Run: headless pygame with SDL's dummy video driver; simulated clock (each Clock.tick advances the game by its frame time, no real sleeping); random seed 0; keys injected as events and as key.get_pressed() state; mouse plan: one left click at the window centre at the start of phase 2, then a move to the lower-right quarter at the start of phase 3.
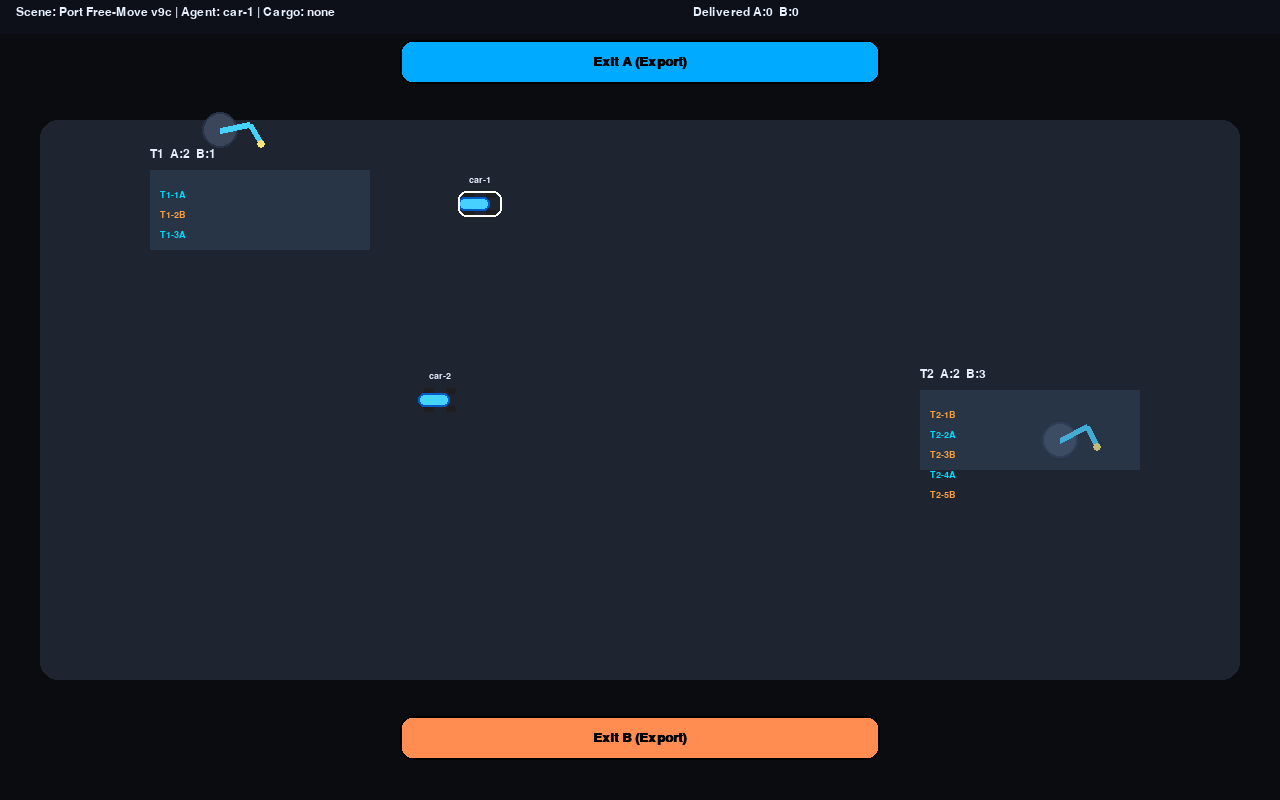
Frame 1 of 4 · flips 1–60 · no input
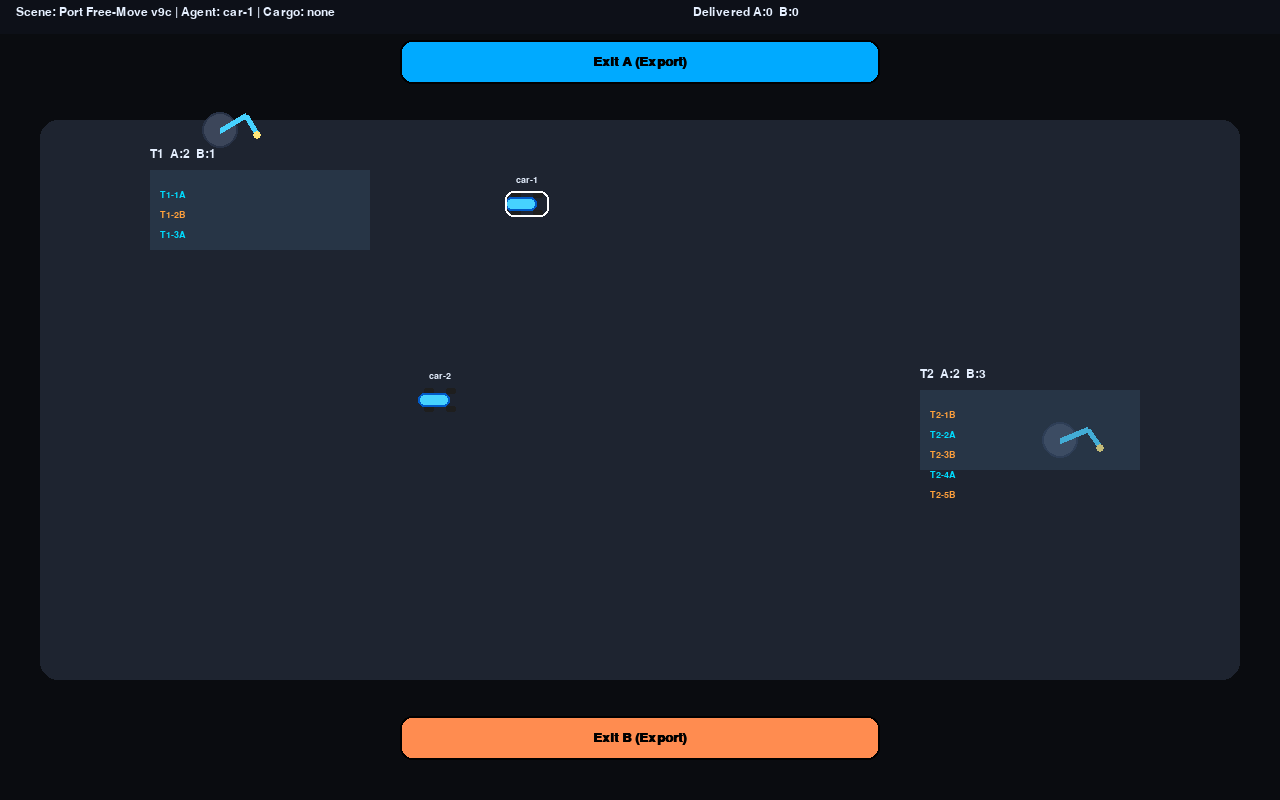
Frame 2 of 4 · flips 61–180 · clicked the window centre · tapped SPACE, RETURN · held RIGHT (→), D
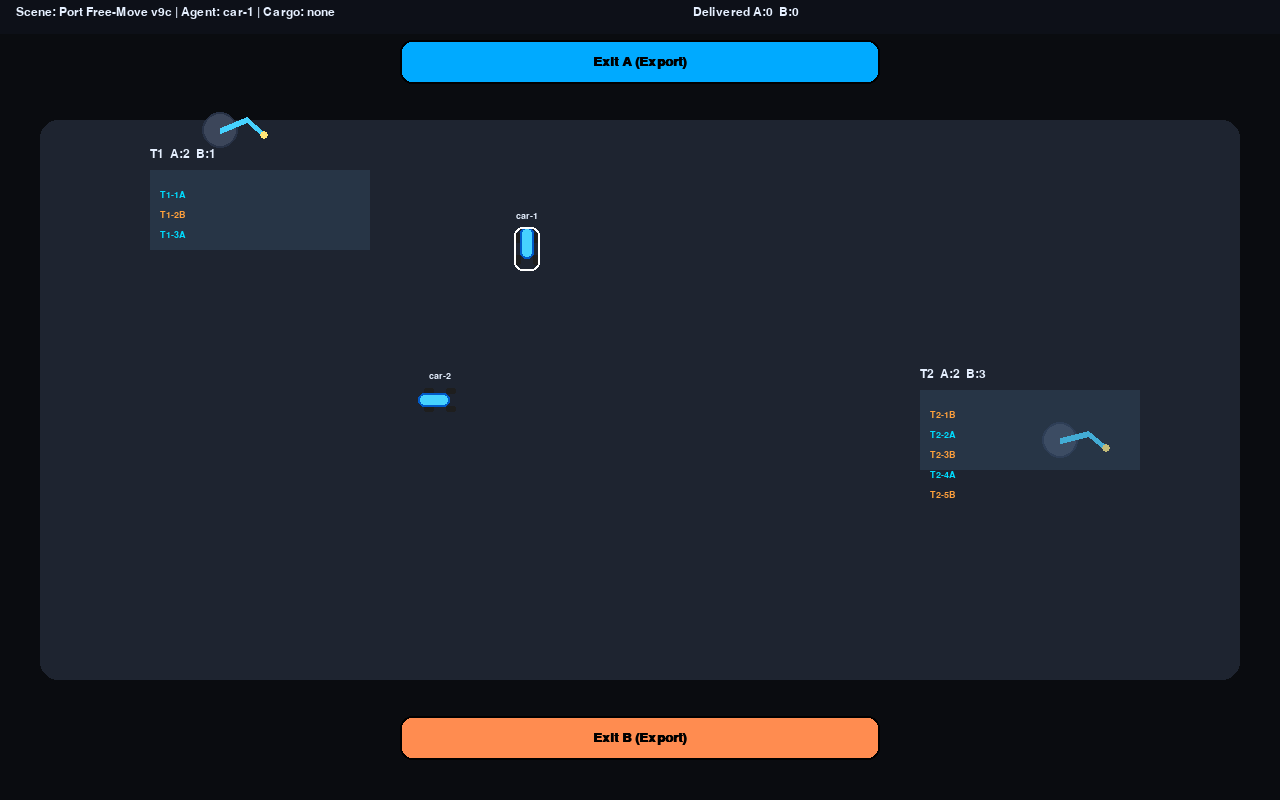
Frame 3 of 4 · flips 181–300 · moved the mouse to the lower-right quarter · held DOWN (↓), S
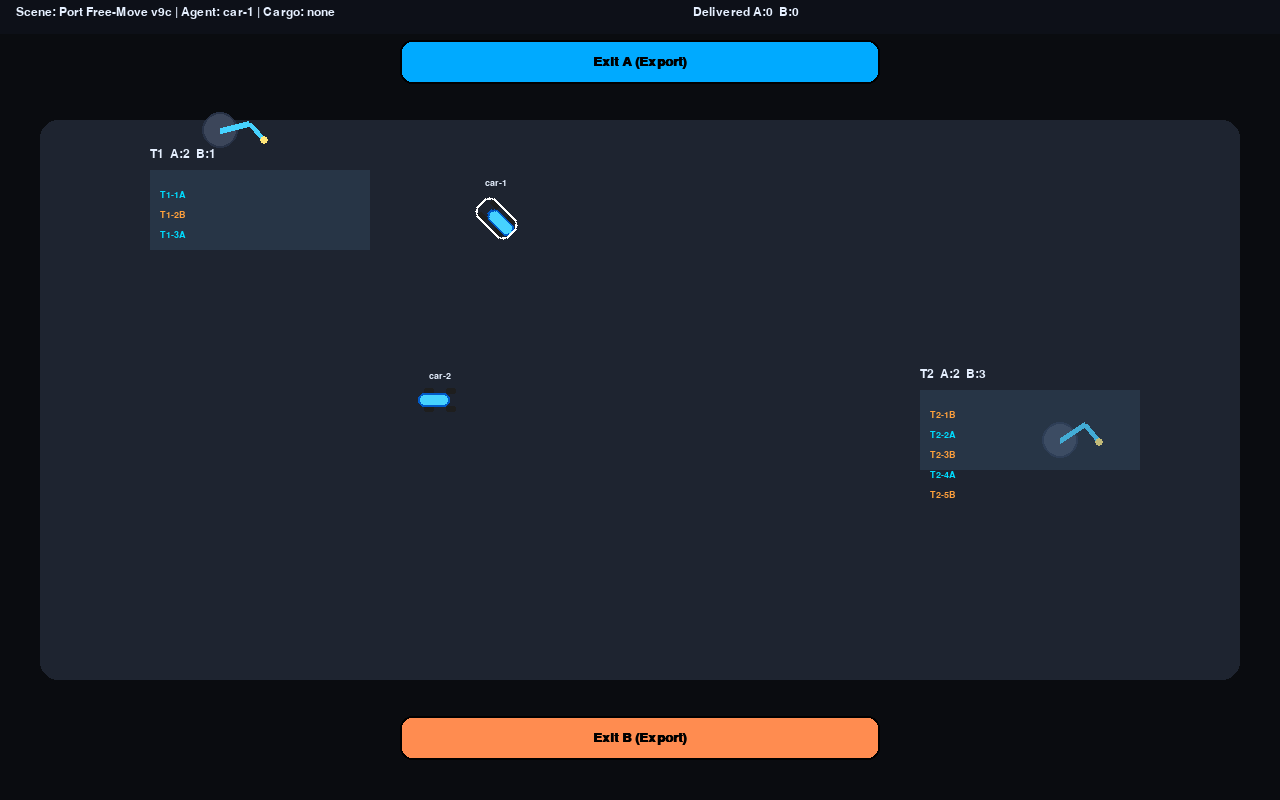
Frame 4 of 4 · flips 301–420 · held LEFT (←), A, UP (↑), W

The pygame program that drew these frames:

#!/usr/bin/env python3
# -*- coding: utf-8 -*-
"""
HAROS • Port Logistics Free-Move v9c (Windows / pygame)

- No roads. Free manual control with collision avoidance.
- Only the selected car responds to arrows (others are force-stopped unless bouncing from exit).
- Releasing arrows stops immediately; exit bounce ends with zero velocity.
- 3 transfer points (T1..T3), 4 cars; Exit A/B auto-unload & short reverse.
"""

import math
import time
from typing import List, Tuple, Optional

import pygame

# ---------------------------- Layout / Style ----------------------------
W, H = 1280, 800
FPS = 60

CAR_R = 18
CAR_W, CAR_L = 26, 44
SAFE_DIST = CAR_R * 2.0 * 0.95

COL_BG     = (10, 12, 16)
COL_ZONE   = (30, 36, 48)
COL_DOCK_TINT = (60, 90, 120, 80)

COL_EXIT_A = (0, 170, 255)
COL_EXIT_B = (255, 140, 80)

COL_HAROS  = (70, 210, 255)
COL_EDGE   = (0, 120, 255)
COL_TEXT   = (230, 240, 255)
COL_PANEL  = (15, 18, 28, 180)

SPEEDS = {'slow': 80.0, 'medium': 140.0, 'fast': 220.0}

# ---------------------------- Cargo / Arms ----------------------------
class CargoItem:
    def __init__(self, t_id: str, idx: int, kind: str):
        self.t_id=t_id
        self.idx=idx
        self.kind=kind  # 'A' or 'B'

def fixed_AB_distribution(count:int, phase:int=0)->List[str]:
    return ['A' if (i+phase)%2==0 else 'B' for i in range(count)]

class Arm:
    def __init__(self, name: str, base_pos: Tuple[int,int], dock_rect: pygame.Rect, queue: List[CargoItem]):
        self.name=name; self.base_pos=base_pos; self.dock_rect=dock_rect; self.queue=queue

    def set_cars(self, cars: List["Car"]):
        self.cars=cars

    def draw(self, screen: pygame.Surface, selected: bool=False):
        x,y=self.base_pos
        base_r=18
        pygame.draw.circle(screen,(60,70,90),(x,y),base_r)
        pygame.draw.circle(screen, COL_EDGE if selected else (40,50,70),(x,y),base_r,2)
        shoulder_len=30; forearm_len=24
        t=pygame.time.get_ticks()*0.002 + (hash(self.name)%100)
        ang1=-0.4 + 0.2*math.sin(t)
        ang2= 0.9 + 0.2*math.cos(t*1.2)
        sx=x+int(math.cos(ang1)*shoulder_len); sy=y+int(math.sin(ang1)*shoulder_len)
        ex=sx+int(math.cos(ang2)*forearm_len);  ey=sy+int(math.sin(ang2)*forearm_len)
        pygame.draw.line(screen, COL_HAROS, (x,y), (sx,sy), 6)
        pygame.draw.line(screen, COL_HAROS, (sx,sy), (ex,ey), 6)
        pygame.draw.circle(screen, (255,230,120), (ex,ey), 4)

        tint=pygame.Surface(self.dock_rect.size, pygame.SRCALPHA); tint.fill(COL_DOCK_TINT)
        screen.blit(tint, self.dock_rect.topleft)

        font=pygame.font.SysFont("Consolas,Menlo,Arial",18)
        qa=sum(1 for c in self.queue if c.kind=='A'); qb=sum(1 for c in self.queue if c.kind=='B')
        s=font.render(f"{self.name}  A:{qa}  B:{qb}", True, COL_TEXT)
        screen.blit(s, (self.dock_rect.left, self.dock_rect.top-22))
        
        # 绘制队列中的 CargoItem 对象
        cargo_font = pygame.font.SysFont("Consolas,Menlo,Arial", 14)
        for i, cargo in enumerate(self.queue[:5]):  # 只显示前5个货物
            cargo_col = (0,220,255) if cargo.kind=='A' else (255,160,60)
            cargo_text = f"{cargo.t_id}-{cargo.idx}{cargo.kind}"
            cargo_surf = cargo_font.render(cargo_text, True, cargo_col)
            screen.blit(cargo_surf, (self.dock_rect.left + 10, self.dock_rect.top + 20 + i*20))

    def nearest_car_in_dock(self, cars: List["Car"]) -> Optional["Car"]:
        best=None; best_d2=1e12
        for c in cars:
            if self.dock_rect.collidepoint(c.x,c.y) and c.cargo is None:
                d2=(c.x-self.base_pos[0])**2 + (c.y-self.base_pos[1])**2
                if d2<best_d2: best_d2=d2; best=c
        return best

    def pop_next(self, kind: Optional[str]) -> Optional[CargoItem]:
        if not self.queue: return None
        if kind in ('A','B'):
            for i,c in enumerate(self.queue):
                if c.kind==kind: return self.queue.pop(i)
            return None
        return self.queue.pop(0)

    def load(self, kind: Optional[str]=None) -> Optional[CargoItem]:
        car = self.nearest_car_in_dock(self.cars)
        if car is None or car.cargo is not None: return None
        item=self.pop_next(kind)
        if item is None: return None
        car.cargo=item; return item

# ---------------------------- Exit zones ----------------------------
class ExitBay:
    def __init__(self, name: str, rect: pygame.Rect, color: Tuple[int,int,int], kind: str):
        self.name=name
        self.rect=rect
        self.color=color
        self.kind=kind
        self.cargo: Optional[CargoItem]=None

    def draw(self, screen: pygame.Surface):
        pygame.draw.rect(screen, self.color, self.rect, border_radius=12)
        pygame.draw.rect(screen, (0,0,0), self.rect, 2, border_radius=12)
        font=pygame.font.SysFont("Arial", 20, bold=True)
        label = "Exit A (Export)" if self.name=='A' else "Exit B (Export)"
        s=font.render(label, True, (0,0,0))
        screen.blit(s, (self.rect.centerx - s.get_width()//2, self.rect.centery - s.get_height()//2))

# ---------------------------- Car ----------------------------
class Car:
    def __init__(self, idx:int, x:int, y:int):
        self.idx=idx; self.x=float(x); self.y=float(y)
        self.vx=0.0; self.vy=0.0
        self.heading=0.0  # radians
        self.speed_mode='slow'
        self.cargo: Optional[CargoItem]=None
        self.mode='manual'         # 'manual' or 'goto'
        self.goto: Optional[Tuple[float,float]]=None
        self.bounce_t=0.0

    def set_exit_bays(self, exit_bays: List[ExitBay]):
        self.exit_bays=exit_bays

    def set_speed_mode(self, mode:str):
        if mode in SPEEDS: self.speed_mode=mode

    def stop(self):
        self.vx=self.vy=0.0; self.mode='manual'; self.goto=None

    def set_goto(self, p:Tuple[float,float]):
        self.goto=p; self.mode='goto'
        print(p)

    def exit_bay_around(self, exit_bays: List[ExitBay]):
        """
        返回车辆当前所在位置的出口区域
        """
        for e in exit_bays:
            if e.rect.collidepoint(self.x, self.y):
                return e
        return None

    def unload(self) -> Optional[CargoItem]:
        """
        在任意位置卸载货物，返回被卸载的货物
        """
        cargo = self.cargo
        self.cargo = None
        bay_around = self.exit_bay_around(self.exit_bays)
        if bay_around is not None:
            bay_around.cargo = cargo

    def draw(self, screen: pygame.Surface, selected: bool=False):
        body=pygame.Surface((CAR_L, CAR_W), pygame.SRCALPHA)
        pygame.draw.rect(body,(30,30,30),(6,1,10,6), border_radius=2)
        pygame.draw.rect(body,(30,30,30),(6,CAR_W-7,10,6), border_radius=2)
        pygame.draw.rect(body,(30,30,30),(CAR_L-16,1,10,6), border_radius=2)
        pygame.draw.rect(body,(30,30,30),(CAR_L-16,CAR_W-7,10,6), border_radius=2)
        pygame.draw.rect(body, COL_HAROS, (0,6,CAR_L-12,CAR_W-12), border_radius=6)
        pygame.draw.rect(body, (0,90,200), (0,6,CAR_L-12,CAR_W-12), width=2, border_radius=6)
        if self.cargo is not None:
            col=(0,220,255) if self.cargo.kind=='A' else (255,160,60)
            pygame.draw.rect(body, col, (CAR_L-22,8,16,CAR_W-16), border_radius=3)
            pygame.draw.rect(body, (80,70,60), (CAR_L-22,8,16,CAR_W-16), width=1, border_radius=3)
        if selected: pygame.draw.rect(body,(255,255,255),(0,0,CAR_L,CAR_W), width=2, border_radius=8)
        img=pygame.transform.rotate(body, -math.degrees(self.heading))
        rect=img.get_rect(center=(int(self.x), int(self.y)))
        screen.blit(img, rect.topleft)
        font=pygame.font.SysFont("Arial",14,bold=True)
        s=font.render(f"car-{self.idx}", True, COL_TEXT)
        screen.blit(s,(rect.centerx - s.get_width()//2, rect.top-16))

        # 显示 CargoItem 信息
        if self.cargo is not None:
            cargo_font = pygame.font.SysFont("Arial", 12)
            cargo_text = f"{self.cargo.t_id}-{self.cargo.idx}{self.cargo.kind}"
            cargo_surface = cargo_font.render(cargo_text, True, COL_TEXT)
            screen.blit(cargo_surface, (rect.centerx - cargo_surface.get_width()//2, rect.bottom + 2))

    # ---------------------------- Scene ----------------------------
class Scene:
    def __init__(self):
        # Exits
        self.exitA=ExitBay('A', pygame.Rect(W//2-240, 40, 480, 44), COL_EXIT_A, 'A')
        self.exitB=ExitBay('B', pygame.Rect(W//2-240, H-84, 480, 44), COL_EXIT_B, 'B')

        # Cars
        self.cars: List[Car]=[]
        # spawn = [(self.exitA.rect.left+80, self.exitA.rect.bottom+120),
        #          (self.exitA.rect.centerx, self.exitA.rect.bottom+170),
        #          (self.exitA.rect.right-80, self.exitA.rect.bottom+120),
        #          (W//2-200, H//2)]
        spawn = [
            (self.exitA.rect.left+80, self.exitA.rect.bottom+120),
            (W//2-200, H//2)
            ]
        for i,(x,y) in enumerate(spawn, start=1):
            car = Car(i,x,y)
            car.set_exit_bays([self.exitA, self.exitB])
            self.cars.append(car)

        # Transfer points
        self.arms: List[Arm]=[]
        self._add_arm('T1', base=(220, 130), dock=pygame.Rect(150, 170, 220, 80), count=3, phase=0)
        self._add_arm('T2', base=(W-220, H//2+40), dock=pygame.Rect(W-360, H//2-10, 220, 80), count=5, phase=1)
        # self._add_arm('T3', base=(W//2, H-160), dock=pygame.Rect(W//2-120, H-240, 240, 80), count=7, phase=0)

        self.selected_group='car'; self.sel_index=0
        self.hud=True; self.keys_held=set()
        self.delivered={'A':0,'B':0}

    def _add_arm(self, name:str, base:Tuple[int,int], dock:pygame.Rect, count:int, phase:int):
        kinds=fixed_AB_distribution(count, phase=phase)
        q=[CargoItem(name,i+1,kinds[i]) for i in range(count)]
        arm = Arm(name, base, dock, q)
        arm.set_cars(self.cars)
        self.arms.append(arm)

    # API
    def select_car(self, i:int): self.selected_group='car'; self.sel_index=max(0,min(len(self.cars)-1,i-1))
    def select_arm(self, i:int): self.selected_group='arm'; self.sel_index=max(0,min(len(self.arms)-1,i-1))
    def set_car_speed(self, i:int, mode:str): self.cars[i-1].set_speed_mode(mode)
    def command_arm_load(self, t_name:str, target_car:Optional[int]=None, kind:Optional[str]=None):
        arm = next((a for a in self.arms if a.name==t_name), None)
        if arm is None: return None
        if target_car is not None:
            car=self.cars[target_car-1]
            if arm.dock_rect.collidepoint(car.x,car.y) and car.cargo is None:
                item=arm.pop_next(kind)
                if item: car.cargo=item
                return item
            return None
        return arm.load(self.cars, kind=kind)

    # Input
    def handle_event(self, e):
        if e.type==pygame.KEYDOWN:
            self.keys_held.add(e.key)
            if e.key in (pygame.K_ESCAPE, pygame.K_q): pygame.event.post(pygame.event.Event(pygame.QUIT))
            if e.key==pygame.K_TAB:
                if self.selected_group=='car':
                    if self.sel_index < len(self.cars)-1: self.sel_index += 1
                    else: self.selected_group, self.sel_index='arm', 0
                else:
                    if self.sel_index < len(self.arms)-1: self.sel_index += 1
                    else: self.selected_group, self.sel_index='car', 0
            if pygame.K_1 <= e.key <= pygame.K_9:
                i=min(4, e.key - pygame.K_0); self.select_car(i)
            if e.key in (pygame.K_F1,pygame.K_F2,pygame.K_F3):
                self.select_arm({pygame.K_F1:1,pygame.K_F2:2,pygame.K_F3:3}[e.key])
            if e.key==pygame.K_h: self.hud=not self.hud

            if self.selected_group=='car':
                car=self.cars[self.sel_index]
                if e.key==pygame.K_s: car.stop()
                if e.key==pygame.K_z: car.set_speed_mode('slow')
                if e.key==pygame.K_x: car.set_speed_mode('medium')
                if e.key==pygame.K_c: car.set_speed_mode('fast')
                if e.key==pygame.K_d: car.unload()  # 添加卸载按键
            else:
                arm=self.arms[self.sel_index]
                if e.key==pygame.K_SPACE: arm.load(kind=None)
                if e.key==pygame.K_a: arm.load(kind='A')
                if e.key==pygame.K_b: arm.load(kind='B')

        elif e.type==pygame.KEYUP:
            if e.key in self.keys_held: self.keys_held.remove(e.key)
            # immediate stop when arrow keys are released (for selected car)
            if self.selected_group=='car' and e.key in (pygame.K_LEFT,pygame.K_RIGHT,pygame.K_UP,pygame.K_DOWN):
                car=self.cars[self.sel_index]
                arrows={pygame.K_LEFT,pygame.K_RIGHT,pygame.K_UP,pygame.K_DOWN}
                if len(self.keys_held & arrows)==0:
                    car.vx=0.0; car.vy=0.0

        elif e.type==pygame.MOUSEBUTTONDOWN and e.button==3:
            if self.selected_group=='car':
                car=self.cars[self.sel_index]; car.set_goto(e.pos)

    # Physics
    def _avoid_overlap(self, i:int, nx:float, ny:float) -> Tuple[float,float]:
        for j,other in enumerate(self.cars):
            if j==i: continue
            dx=nx-other.x; dy=ny-other.y
            d=math.hypot(dx,dy)
            if d < SAFE_DIST:
                if d==0: dx,dy=1.0,0.0; d=1.0
                push=(SAFE_DIST - d) + 1.0
                nx += (dx/d)*push
                ny += (dy/d)*push
        margin=CAR_R+4
        nx=min(W-margin, max(margin, nx))
        ny=min(H-margin, max(margin, ny))
        return nx,ny

    def _update_exit_logic(self, car:"Car", dt:float):
        if car.bounce_t > 0:
            before=car.bounce_t
            car.bounce_t = max(0.0, car.bounce_t - dt)
            if before>0 and car.bounce_t==0.0:
                car.vx=0.0; car.vy=0.0
            return
        for bay in (self.exitA, self.exitB):
            # if bay.rect.collidepoint(car.x, car.y):
            #     if car.cargo is not None and car.cargo.kind == bay.kind:
            #         self.delivered[bay.kind]+=1
            #         car.cargo=None
            #     rvx, rvy = -car.vx, -car.vy
            #     mag = math.hypot(rvx, rvy)
            #     if mag==0:
            #         rvx, rvy = 0, -1 if bay.name=='A' else 1
            #         mag=1
            #     car.vx = (rvx/mag)
            #     car.vy=(rvy/mag)
            #     car.heading = math.atan2(car.vy, car.vx)
            #     car.bounce_t = 0.6
            #     if bay.name=='A': car.y = bay.rect.bottom + CAR_R + 2
            #     else:             car.y = bay.rect.top - CAR_R - 2
            #     car.mode='manual'; car.goto=None
            if bay.cargo is not None:
                if bay.cargo.kind == bay.kind:
                    bay.cargo = None
                    self.delivered[bay.kind]+=1
                else:
                    bay.cargo = None

    def update(self, dt:float):
        # Force-stop all non-selected cars (strict focus)
        for idx,c in enumerate(self.cars):
            if not (self.selected_group=='car' and idx==self.sel_index):
                if c.mode=='manual' and c.bounce_t<=0:
                    c.vx=0.0; c.vy=0.0

        # Handle selected car input and goto
        for idx,c in enumerate(self.cars):
            if self.selected_group=='car' and idx==self.sel_index:
                vx=vy=0.0
                if pygame.K_LEFT in self.keys_held:  vx -= 1
                if pygame.K_RIGHT in self.keys_held: vx += 1
                if pygame.K_UP in self.keys_held:    vy -= 1
                if pygame.K_DOWN in self.keys_held:  vy += 1
                arrows_held = (vx!=0 or vy!=0)
                if arrows_held:
                    norm=(vx**2+vy**2)**0.5; vx/=norm; vy/=norm
                    c.vx, c.vy = vx, vy
                    c.heading = math.atan2(vy, vx)
                    c.mode='manual'; c.goto=None
                else:
                    if c.bounce_t<=0 and c.mode=='manual':
                        c.vx=0.0; c.vy=0.0
            if c.mode=='goto' and c.goto is not None:
                dx=c.goto[0]-c.x; dy=c.goto[1]-c.y
                dist=math.hypot(dx,dy)
                if dist < 6:
                    c.mode='manual'; c.goto=None; c.vx=c.vy=0.0
                else:
                    c.vx, c.vy = dx/dist, dy/dist
                    c.heading = math.atan2(c.vy, c.vx)

        # Integrate movement with avoidance
        for i,c in enumerate(self.cars):
            sp=SPEEDS[c.speed_mode]
            if c.bounce_t>0: sp*=0.85
            nx=c.x + c.vx*sp*dt
            ny=c.y + c.vy*sp*dt
            nx,ny = self._avoid_overlap(i, nx, ny)
            c.x,c.y = nx,ny
            self._update_exit_logic(c, dt)

    # Draw
    def draw(self, screen: pygame.Surface):
        screen.fill(COL_BG)
        pygame.draw.rect(screen, COL_ZONE, pygame.Rect(40, 120, W-80, H-240), border_radius=18)
        self.exitA.draw(screen); self.exitB.draw(screen)
        for i,arm in enumerate(self.arms):
            arm.draw(screen, selected=(self.selected_group=='arm' and self.sel_index==i))
        for i,car in enumerate(self.cars):
            car.draw(screen, selected=(self.selected_group=='car' and self.sel_index==i))
        self._draw_hud(screen)

    def _draw_hud(self, screen: pygame.Surface):
        panel=pygame.Surface((W,34), pygame.SRCALPHA); panel.fill(COL_PANEL); screen.blit(panel,(0,0))
        font=pygame.font.SysFont("Consolas,Menlo,Courier New,Arial", 18)
        if self.selected_group=='car':
            car=self.cars[self.sel_index]
            cargo=f"{car.cargo.t_id}-{car.cargo.idx}{car.cargo.kind}" if car.cargo else "none"
            # left=f"Scene: Port Free-Move v9c | Agent: car-{car.idx} speed={car.speed_mode} | Cargo: {cargo}"
            left=f"Scene: Port Free-Move v9c | Agent: car-{car.idx} | Cargo: {cargo}"
        else:
            arm=self.arms[self.sel_index]; qa=sum(1 for c in arm.queue if c.kind=='A'); qb=sum(1 for c in arm.queue if c.kind=='B')
            # left=f"Scene: Port Free-Move v9c | Agent: {arm.name} | Queue A:{qa} B:{qb} (A/B choose type, SPACE queue)"
            left=f"Scene: Port Free-Move v9c | Agent: {arm.name} | Queue A:{qa} B:{qb}"
        screen.blit(font.render(left, True, COL_TEXT), (16,6))

        d=font.render(f"Delivered A:{self.delivered.get('A',0)}  B:{self.delivered.get('B',0)}", True, COL_TEXT)
        screen.blit(d, (W//2 + d.get_width()//2, 6))

# ---------------------------- Main ----------------------------
def main():
    pygame.init()
    pygame.display.set_caption("HAROS • Port Logistics Free-Move v9c")
    screen=pygame.display.set_mode((W,H), pygame.SCALED|pygame.RESIZABLE)
    clock=pygame.time.Clock()
    sc=Scene(); last=time.perf_counter(); run=True
    while run:
        now=time.perf_counter(); dt=now-last; last=now
        for e in pygame.event.get():
            if e.type==pygame.QUIT: run=False
            elif e.type==pygame.VIDEORESIZE: pass
            else: sc.handle_event(e)
        sc.update(dt); sc.draw(screen); pygame.display.flip(); clock.tick(FPS)
    pygame.quit()

if __name__=="__main__":
    main()
